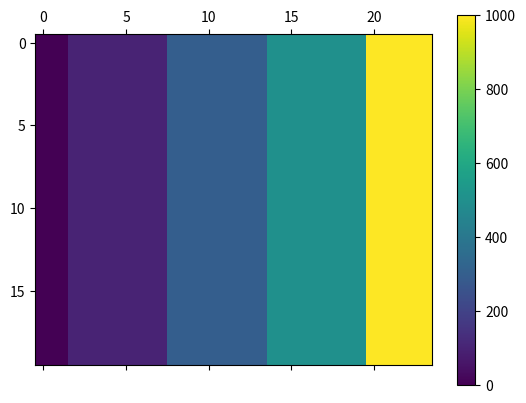

Python code for this plot:
import numpy as np
import matplotlib.pyplot as plt
import matplotlib.animation as animation

M=np.array([[0,0,100,100,100,100,100,100,300,300,300,300,300,300,500,500,500,500,500,500,1000,1000,1000,1000] for i in range(0,20)])

def update(i):
    M[7,i] = 1000
    M[19-i,10] = 500
    matrice.set_array(M)

fig, ax = plt.subplots()
matrice = ax.matshow(M)
plt.colorbar(matrice)

ani = animation.FuncAnimation(fig, update, frames=19, interval=500)
plt.show()
